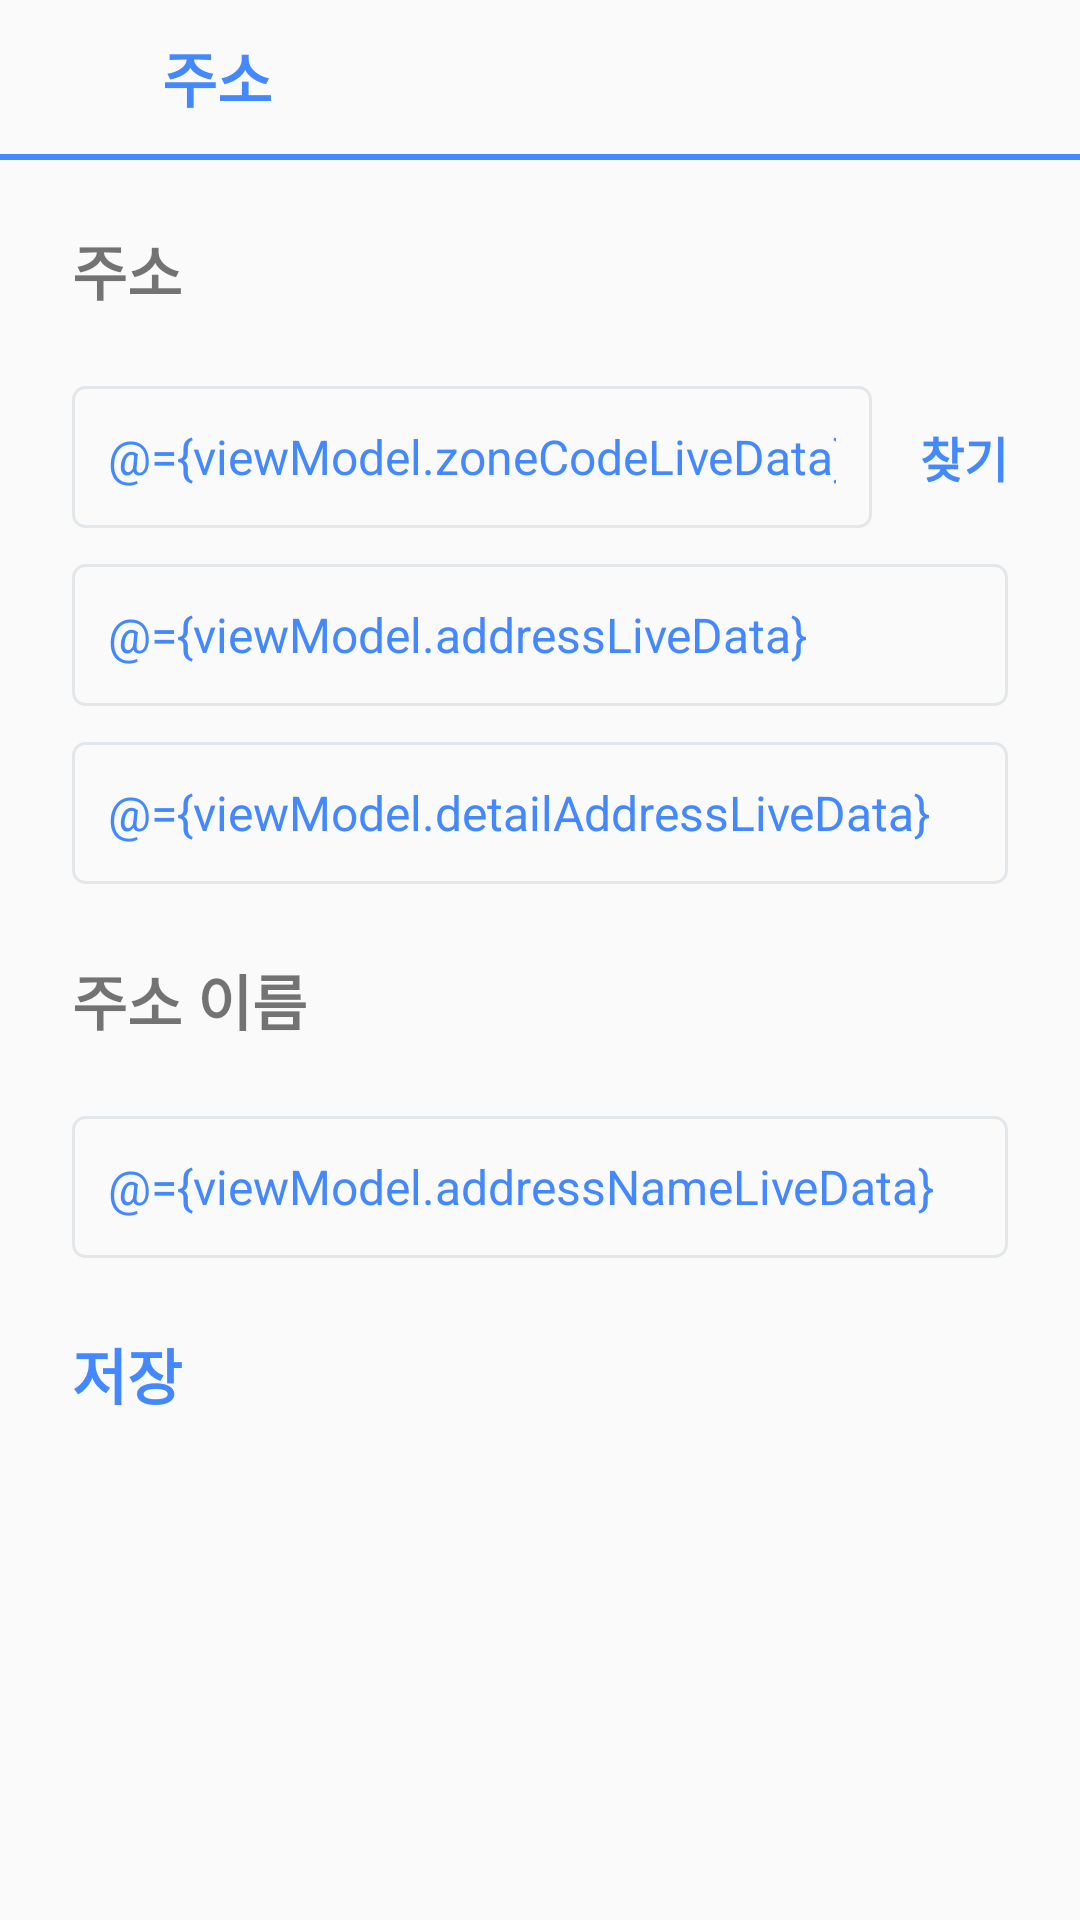

Produce the Android XML layout that renders to this screen, including the resource entries it uses.
<!-- AndroidManifest.xml: application theme Theme.E_um -->
<!-- res/layout/activity_management_address.xml -->
<?xml version="1.0" encoding="utf-8"?>
<layout xmlns:android="http://schemas.android.com/apk/res/android"
    xmlns:app="http://schemas.android.com/apk/res-auto"
    xmlns:tools="http://schemas.android.com/tools">

    <data>

        <variable
            name="viewModel"
            type="com.presentation.AddressManagementViewModel" />
    </data>

    <androidx.constraintlayout.widget.ConstraintLayout
        android:id="@+id/main"
        android:layout_width="match_parent"
        android:layout_height="match_parent"
        tools:context=".ui.activity.profile.AddressManagementActivity">

        <androidx.constraintlayout.widget.Guideline
            android:id="@+id/guideline_toolbar"
            android:layout_width="wrap_content"
            android:layout_height="0dp"
            android:orientation="horizontal"
            app:layout_constraintGuide_percent="0.08" />

        <androidx.appcompat.widget.AppCompatButton
            android:id="@+id/btn_back_activity"
            android:layout_width="@dimen/img_toolbar_back_button_size"
            android:layout_height="@dimen/img_toolbar_back_button_size"
            android:layout_marginStart="@dimen/margin_toolbar_back_btn"
            android:background="@drawable/ic_back"
            android:backgroundTint="@color/theme_color"
            app:layout_constraintBottom_toTopOf="@id/guideline_toolbar"
            app:layout_constraintStart_toStartOf="parent"
            app:layout_constraintTop_toTopOf="parent" />

        <TextView
            android:layout_width="wrap_content"
            android:layout_height="wrap_content"
            android:layout_marginStart="@dimen/margin_toolbar_title_start"
            android:text="@string/address_management_title"
            android:textColor="@color/theme_color"
            android:textSize="@dimen/text_toolbar_size"
            android:textStyle="bold"
            app:layout_constraintBottom_toTopOf="@id/guideline_toolbar"
            app:layout_constraintStart_toEndOf="@id/btn_back_activity"
            app:layout_constraintTop_toTopOf="parent" />

        <View
            android:id="@+id/view_guideline"
            android:layout_width="match_parent"
            android:layout_height="@dimen/layout_default_guideline_height"
            android:background="@color/theme_color"
            app:layout_constraintEnd_toEndOf="@id/guideline_toolbar"
            app:layout_constraintStart_toStartOf="@id/guideline_toolbar"
            app:layout_constraintTop_toTopOf="@id/guideline_toolbar" />

        <TextView
            android:id="@+id/text_address_title"
            android:layout_width="match_parent"
            android:layout_height="wrap_content"
            android:layout_marginStart="@dimen/margin_address_management_default_horizontal"
            android:layout_marginTop="@dimen/margin_address_management_title_top"
            android:text="@string/address_management_title"
            android:textSize="@dimen/text_address_management_title"
            android:textStyle="bold"
            app:layout_constraintStart_toStartOf="parent"
            app:layout_constraintTop_toBottomOf="@id/guideline_toolbar" />

        <EditText
            android:id="@+id/edit_search_email"
            android:layout_width="0dp"
            android:layout_height="wrap_content"
            android:layout_marginStart="@dimen/margin_address_management_start"
            android:layout_marginTop="@dimen/margin_address_management_title_top"
            android:autofillHints=""
            android:text="@={viewModel.zoneCodeLiveData}"
            android:background="@drawable/bg_edit_default"
            android:focusable="false"
            android:hint="@string/address_management_zone_code"
            android:inputType="number"
            android:padding="@dimen/padding_signup_edit"
            android:textColor="@color/theme_color"
            android:textColorHint="@color/edit_hint_color"
            android:textSize="@dimen/text_address_management_edit"
            app:layout_constraintEnd_toStartOf="@id/btn_search"
            app:layout_constraintStart_toStartOf="parent"
            app:layout_constraintTop_toBottomOf="@id/text_address_title" />

        <androidx.appcompat.widget.AppCompatButton
            android:id="@+id/btn_search"
            android:layout_width="wrap_content"
            android:layout_height="wrap_content"
            android:layout_marginStart="@dimen/margin_address_management_btn_start"
            android:layout_marginEnd="@dimen/margin_address_management_start"
            android:background="@drawable/bg_btn_round_hollow"
            android:text="@string/address_management_search"
            android:textColor="@color/theme_color"
            android:textSize="@dimen/text_address_management_edit"
            android:textStyle="bold"
            app:layout_constraintBottom_toBottomOf="@id/edit_search_email"
            app:layout_constraintEnd_toEndOf="parent"
            app:layout_constraintStart_toEndOf="@id/edit_search_email"
            app:layout_constraintTop_toTopOf="@id/edit_search_email" />


        <EditText
            android:id="@+id/edit_address"
            android:layout_width="0dp"
            android:layout_height="wrap_content"
            android:text="@={viewModel.addressLiveData}"
            android:layout_marginHorizontal="@dimen/margin_address_management_default_horizontal"
            android:layout_marginTop="@dimen/margin_address_management_edit_top"
            android:autofillHints="postalAddress"
            android:background="@drawable/bg_edit_default"
            android:focusable="false"
            android:hint="@string/address_management_address"
            android:inputType="text"
            android:padding="@dimen/padding_address_management_edit"
            android:textColor="@color/theme_color"
            android:textColorHint="@color/edit_hint_color"
            android:textSize="@dimen/text_address_management_edit"
            app:layout_constraintEnd_toEndOf="parent"
            app:layout_constraintStart_toStartOf="parent"
            app:layout_constraintTop_toBottomOf="@id/edit_search_email" />

        <EditText
            android:id="@+id/edit_address_detail"
            android:layout_width="0dp"
            android:layout_height="wrap_content"
            android:text="@={viewModel.detailAddressLiveData}"
            android:layout_marginHorizontal="@dimen/margin_address_management_default_horizontal"
            android:layout_marginTop="@dimen/margin_address_management_edit_top"
            android:autofillHints="postalAddress"
            android:background="@drawable/bg_edit_default"
            android:hint="@string/address_management_detail_address"
            android:inputType="text"
            android:padding="@dimen/padding_address_management_edit"
            android:textColor="@color/theme_color"
            android:textColorHint="@color/edit_hint_color"
            android:textSize="@dimen/text_address_management_edit"
            app:layout_constraintEnd_toEndOf="parent"
            app:layout_constraintStart_toStartOf="parent"
            app:layout_constraintTop_toBottomOf="@id/edit_address" />

        <TextView
            android:id="@+id/text_address_name"
            android:layout_width="match_parent"
            android:layout_height="wrap_content"
            android:layout_marginStart="@dimen/margin_address_management_default_horizontal"
            android:layout_marginTop="@dimen/margin_address_management_title_top"
            android:text="@string/address_management_name_title"
            android:textSize="@dimen/text_address_management_title"
            android:textStyle="bold"
            app:layout_constraintStart_toStartOf="parent"
            app:layout_constraintTop_toBottomOf="@id/edit_address_detail" />

        <EditText
            android:id="@+id/edit_address_name"
            android:layout_width="0dp"
            android:text="@={viewModel.addressNameLiveData}"
            android:layout_height="wrap_content"
            android:layout_marginHorizontal="@dimen/margin_address_management_default_horizontal"
            android:layout_marginTop="@dimen/margin_address_management_title_top"
            android:autofillHints=""
            android:background="@drawable/bg_edit_default"
            android:hint="@string/address_management_name"
            android:inputType="text"
            android:padding="@dimen/padding_signup_edit"
            android:textColor="@color/theme_color"
            android:textColorHint="@color/edit_hint_color"
            android:textSize="@dimen/text_address_management_edit"
            app:layout_constraintEnd_toEndOf="parent"
            app:layout_constraintStart_toStartOf="parent"
            app:layout_constraintTop_toBottomOf="@id/text_address_name" />

        <androidx.appcompat.widget.AppCompatButton
            android:id="@+id/btn_sign_out"
            android:layout_width="match_parent"
            android:layout_height="wrap_content"
            android:onClick="@{()->viewModel.saveAddress()}"
            android:layout_marginHorizontal="@dimen/margin_address_management_default_horizontal"
            android:layout_marginTop="@dimen/margin_address_management_title_top"
            android:background="@drawable/bg_btn_round_hollow"
            android:text="@string/address_management_save"
            android:textColor="@color/theme_color"
            android:textSize="@dimen/text_address_management_btn"
            android:textStyle="bold"
            app:layout_constraintEnd_toEndOf="parent"
            app:layout_constraintStart_toStartOf="parent"
            app:layout_constraintTop_toBottomOf="@id/edit_address_name" />

    </androidx.constraintlayout.widget.ConstraintLayout>
</layout>
<!-- resources referenced by this layout -->
<resources>
  <color name="edit_hint_color">#A3A7AA</color>
  <color name="theme_color">#4488FF</color>
  <dimen name="img_toolbar_back_button_size">32dp</dimen>
  <dimen name="layout_default_guideline_height">2dp</dimen>
  <dimen name="margin_address_management_btn_start">16dp</dimen>
  <dimen name="margin_address_management_default_horizontal">24dp</dimen>
  <dimen name="margin_address_management_edit_top">12dp</dimen>
  <dimen name="margin_address_management_start">24dp</dimen>
  <dimen name="margin_address_management_title_top">24dp</dimen>
  <dimen name="margin_toolbar_back_btn">10dp</dimen>
  <dimen name="margin_toolbar_title_start">12dp</dimen>
  <dimen name="padding_address_management_edit">12dp</dimen>
  <dimen name="padding_signup_edit">12dp</dimen>
  <dimen name="text_address_management_btn">20sp</dimen>
  <dimen name="text_address_management_edit">16sp</dimen>
  <dimen name="text_address_management_title">20sp</dimen>
  <dimen name="text_toolbar_size">20sp</dimen>
  <!-- drawable bg_edit_default (drawable) -->
  <?xml version="1.0" encoding="utf-8"?>
  <shape xmlns:android="http://schemas.android.com/apk/res/android">
      <stroke
          android:width="@dimen/edit_stroke_width"
          android:color="@color/edit_line_color" />
      <solid android:color="@color/transparent" />
      <corners android:radius="@dimen/edit_corner_radius" />
  </shape>
  <string name="address_management_address">주소</string>
  <string name="address_management_detail_address">상세주소</string>
  <string name="address_management_name">ex: 집, 학교...</string>
  <string name="address_management_name_title">주소 이름</string>
  <string name="address_management_save">저장</string>
  <string name="address_management_search">찾기</string>
  <string name="address_management_title">주소</string>
  <string name="address_management_zone_code">우편번호</string>
  <style name="Theme.E_um" parent="android:Theme.Material.Light.NoActionBar" />
  <dimen name="edit_stroke_width">1dp</dimen>
  <color name="edit_line_color">#E3E7EA</color>
  <color name="transparent">#00ff0000</color>
  <dimen name="edit_corner_radius">4dp</dimen>
</resources>
